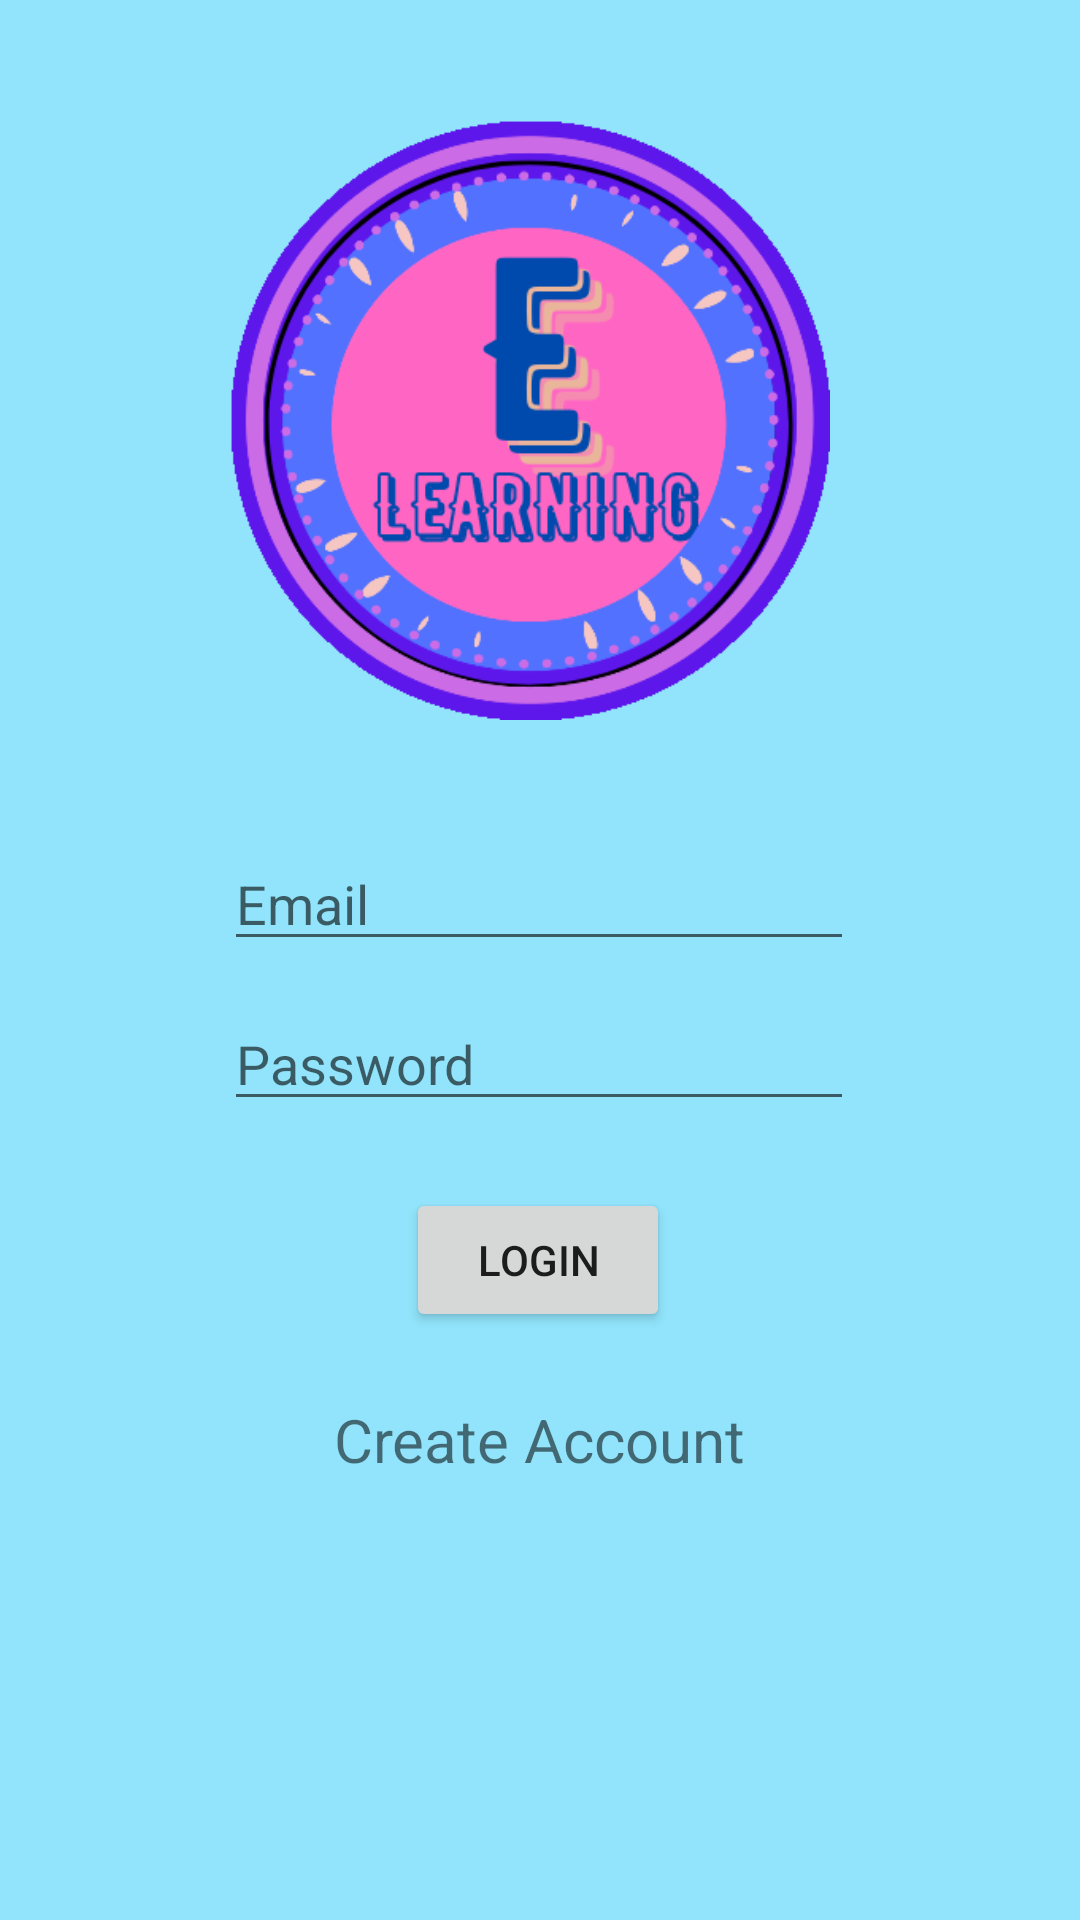

The Android layout XML behind this screen, and the referenced resources:
<!-- AndroidManifest.xml: application theme Theme.ELearningforkids -->
<!-- res/layout/activity_login.xml -->
<?xml version="1.0" encoding="utf-8"?>
<androidx.constraintlayout.widget.ConstraintLayout xmlns:android="http://schemas.android.com/apk/res/android"
    xmlns:app="http://schemas.android.com/apk/res-auto"
    xmlns:tools="http://schemas.android.com/tools"
    android:layout_width="match_parent"
    android:layout_height="match_parent"
    android:background="@color/clolor"
    tools:context=".login">



    <TextView
        android:id="@+id/editCreate"
        android:layout_width="wrap_content"
        android:layout_height="wrap_content"
        android:clickable="true"
        android:onClick="goToReg"
        android:longClickable="true"
        android:text="Create Account"
        android:textSize="20sp"
        app:layout_constraintBottom_toBottomOf="parent"
        app:layout_constraintEnd_toEndOf="parent"
        app:layout_constraintStart_toStartOf="parent"
        app:layout_constraintTop_toTopOf="parent"
        app:layout_constraintVertical_bias="0.761" />

    <EditText
        android:id="@+id/editPass"
        android:layout_width="wrap_content"
        android:layout_height="wrap_content"
        android:ems="10"
        android:hint="Password"
        android:inputType="textPassword"
        app:layout_constraintBottom_toBottomOf="parent"
        app:layout_constraintEnd_toEndOf="parent"
        app:layout_constraintHorizontal_bias="0.497"
        app:layout_constraintStart_toStartOf="parent"
        app:layout_constraintTop_toTopOf="parent"
        app:layout_constraintVertical_bias="0.555" />

    <Button
        android:id="@+id/Login2"
        android:layout_width="wrap_content"
        android:layout_height="wrap_content"
        android:onClick="Login"
        android:text="LOGIN"
        app:layout_constraintBottom_toBottomOf="parent"
        app:layout_constraintEnd_toEndOf="parent"
        app:layout_constraintHorizontal_bias="0.498"
        app:layout_constraintStart_toStartOf="parent"
        app:layout_constraintTop_toTopOf="parent"
        app:layout_constraintVertical_bias="0.669" />

    <ImageView
        android:id="@+id/imageButton3"
        android:layout_width="200dp"
        android:layout_height="200dp"
        android:scaleType="fitCenter"
        app:layout_constraintBottom_toBottomOf="parent"
        app:layout_constraintEnd_toEndOf="parent"
        app:layout_constraintHorizontal_bias="0.479"
        app:layout_constraintStart_toStartOf="parent"
        app:layout_constraintTop_toTopOf="parent"
        app:layout_constraintVertical_bias="0.091"
        app:srcCompat="@drawable/logoo" />

    <EditText
        android:id="@+id/editEmail"
        android:layout_width="wrap_content"
        android:layout_height="wrap_content"
        android:ems="10"
        android:hint="Email"
        android:inputType="textEmailAddress"
        app:layout_constraintBottom_toBottomOf="parent"
        app:layout_constraintEnd_toEndOf="parent"
        app:layout_constraintHorizontal_bias="0.497"
        app:layout_constraintStart_toStartOf="parent"
        app:layout_constraintTop_toTopOf="parent"
        app:layout_constraintVertical_bias="0.466" />




</androidx.constraintlayout.widget.ConstraintLayout>
<!-- resources referenced by this layout -->
<resources>
  <color name="clolor">#91e4fb</color>
  <!-- drawable logoo: png bitmap (drawable-v24, 53248 bytes) -->
  <style name="Theme.ELearningforkids" parent="Theme.MaterialComponents.DayNight.DarkActionBar">
          
          <item name="colorPrimary">@color/purple_500</item>
          <item name="colorPrimaryVariant">@color/purple_700</item>
          <item name="colorOnPrimary">@color/white</item>
          
          <item name="colorSecondary">@color/teal_200</item>
          <item name="colorSecondaryVariant">@color/teal_700</item>
          <item name="colorOnSecondary">@color/black</item>
          
          <item name="android:statusBarColor" tools:targetApi="l">?attr/colorPrimaryVariant</item>
          
      </style>
  <color name="purple_500">#FF6200EE</color>
  <color name="purple_700">#FF3700B3</color>
  <color name="white">#FFFFFFFF</color>
  <color name="teal_200">#FF03DAC5</color>
  <color name="teal_700">#FF018786</color>
  <color name="black">#FF000000</color>
</resources>
